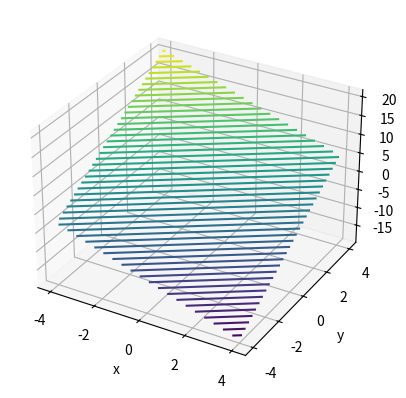

This figure's Python source:
from mpl_toolkits import mplot3d
import matplotlib.pyplot as plt
import numpy as np

fig = plt.figure()
ax = plt.axes(projection = '3d')

x = np.linspace(-4,4,100)
y = np.linspace(-4,4,100)

x, y = np.meshgrid(x, y)

z = 1 - 2*x + 3*y

ax.contour3D(x, y, z, 50)
ax.set_xlabel('x')
ax.set_ylabel('y')
ax.set_zlabel('z')

plt.show()